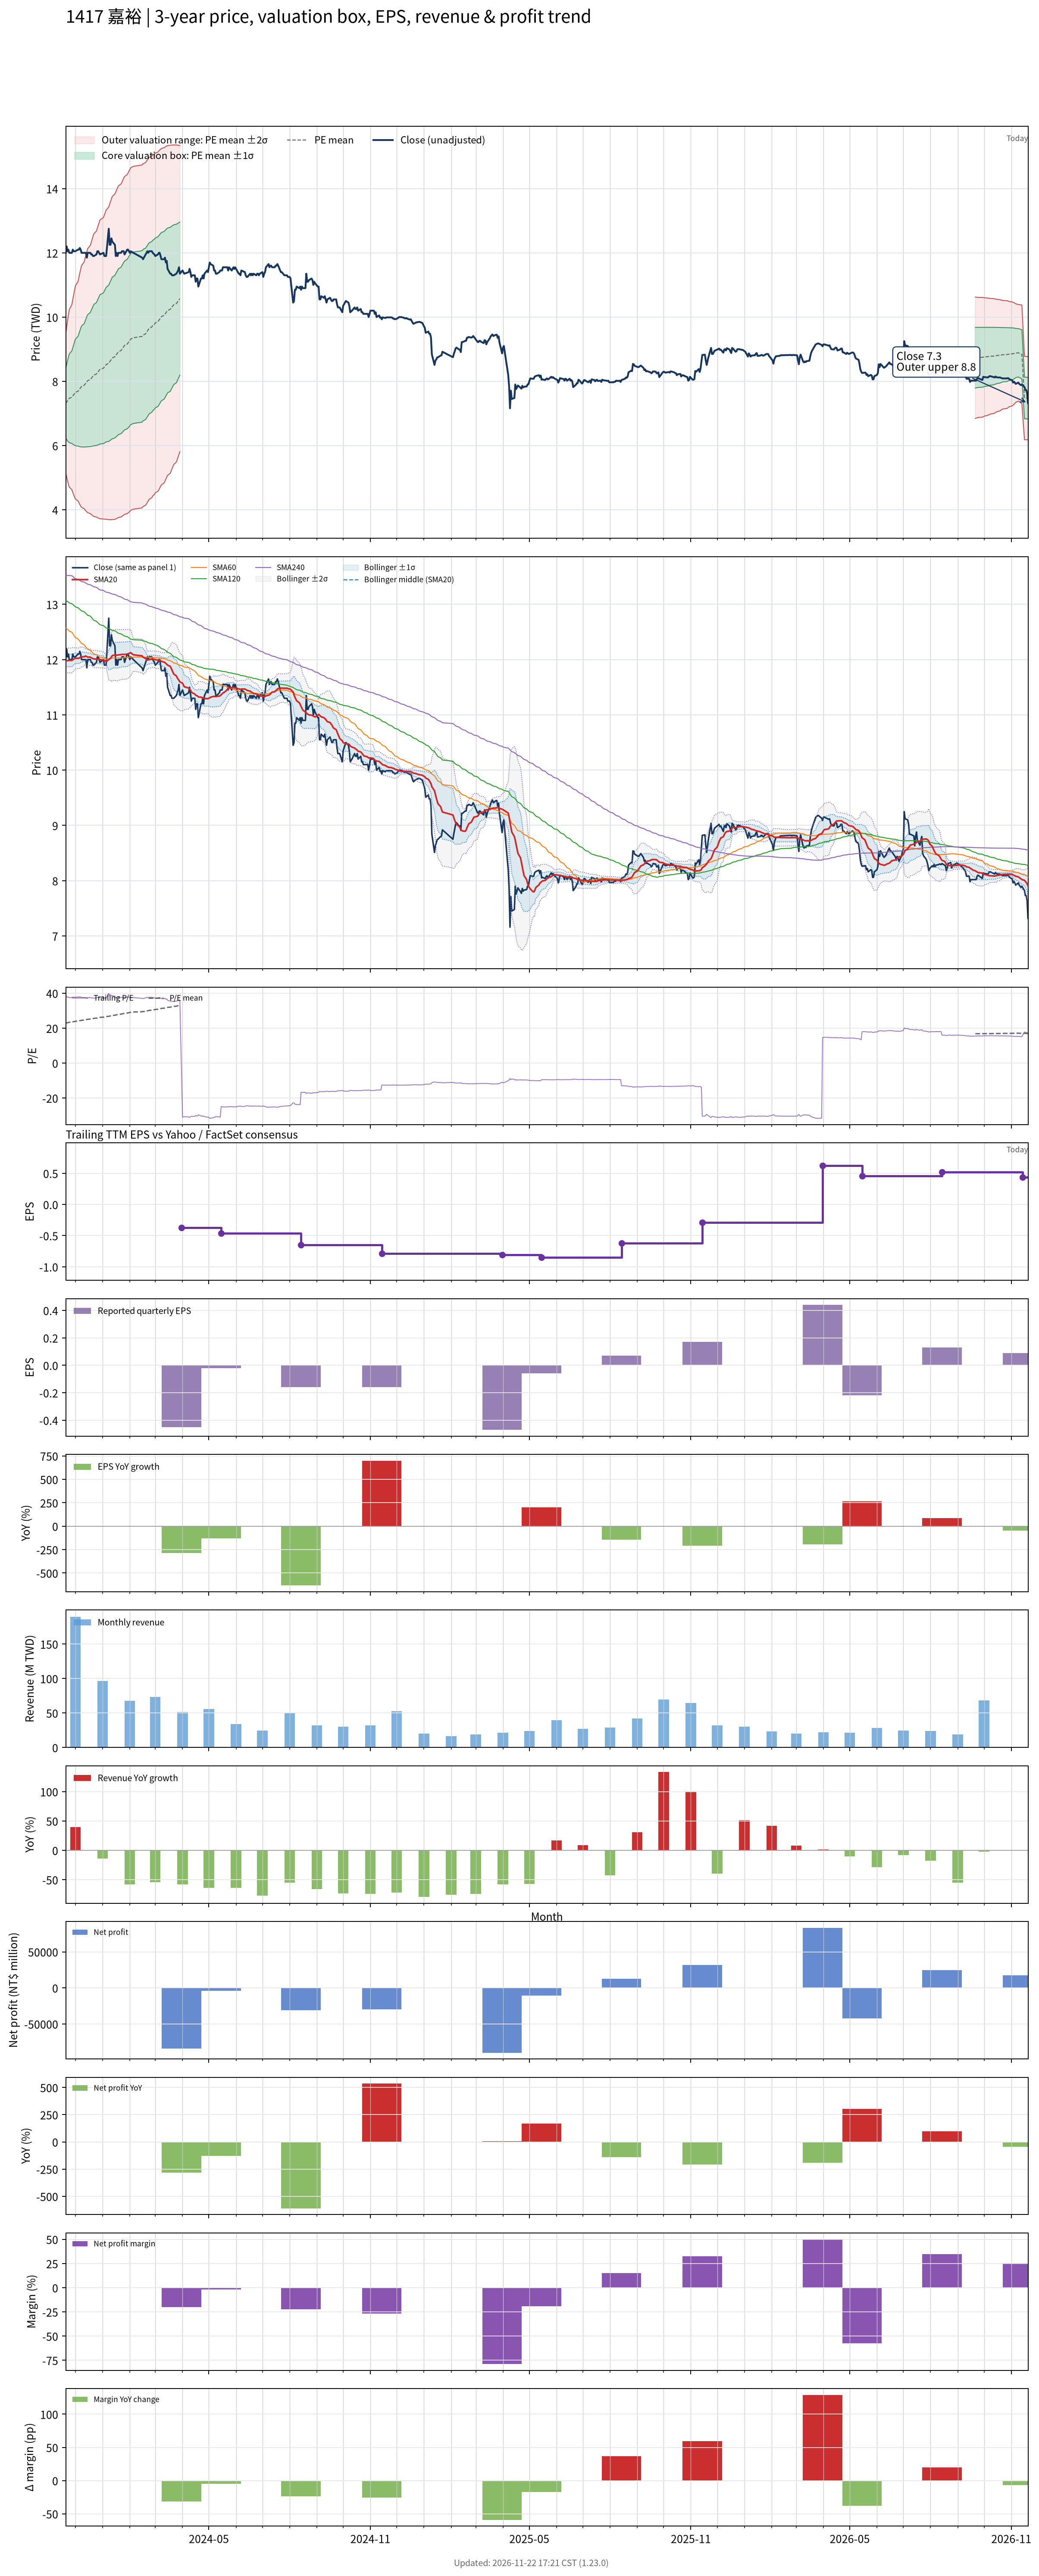

The file beside this chart, header and first rows:
# chart-version: skill-stock-dynamic-val…
date, close, available_date, period_end, eps, ttm_eps, pe, pe_mean, pe_std, price_m2, price_m1, price_mean, price_p1, price_p2, forward_eps, forward_pe, forward_pe_mean, forward_pe_std, forward_price_m2, forward_price_m1, forward_price_mean, forward_price_p1, forward_price_p2, sma20
2023-11-20, 12, 2023-11-14, 2023-09-30, -0.02, 0.32, 37.5, 22.86, 3.372, 5.156, 6.235, 7.314, 8.394, 9.473, , , , , , , , , , 11.97
2023-11-21, 12.2, 2023-11-14, 2023-09-30, -0.02, 0.32, 38.12, 22.98, 3.649, 5.019, 6.187, 7.354, 8.522, 9.69, , , , , , , , , , 11.98
2023-11-22, 12.05, 2023-11-14, 2023-09-30, -0.02, 0.32, 37.66, 23.1, 3.887, 4.905, 6.149, 7.393, 8.637, 9.881, , , , , , , , , , 11.98
2023-11-23, 12.1, 2023-11-14, 2023-09-30, -0.02, 0.32, 37.81, 23.23, 4.113, 4.8, 6.116, 7.432, 8.748, 10.06, , , , , , , , , , 11.98
2023-11-24, 12, 2023-11-14, 2023-09-30, -0.02, 0.32, 37.5, 23.34, 4.314, 4.708, 6.089, 7.469, 8.85, 10.23, , , , , , , , , , 11.98
2023-11-27, 12, 2023-11-14, 2023-09-30, -0.02, 0.32, 37.5, 23.46, 4.503, 4.624, 6.065, 7.506, 8.947, 10.39, , , , , , , , , , 11.98
2023-11-28, 12.1, 2023-11-14, 2023-09-30, -0.02, 0.32, 37.81, 23.58, 4.69, 4.542, 6.043, 7.544, 9.045, 10.55, , , , , , , , , , 12
2023-11-29, 12.05, 2023-11-14, 2023-09-30, -0.02, 0.32, 37.66, 23.69, 4.863, 4.469, 6.025, 7.581, 9.137, 10.69, , , , , , , , , , 12.01
2023-11-30, 12.05, 2023-11-14, 2023-09-30, -0.02, 0.32, 37.66, 23.81, 5.027, 4.401, 6.009, 7.618, 9.227, 10.84, , , , , , , , , , 12.02
2023-12-01, 12.05, 2023-11-14, 2023-09-30, -0.02, 0.32, 37.66, 23.92, 5.184, 4.337, 5.996, 7.655, 9.314, 10.97, , , , , , , , , , 12.03
2023-12-04, 12.1, 2023-11-14, 2023-09-30, -0.02, 0.32, 37.81, 24.04, 5.337, 4.276, 5.984, 7.692, 9.399, 11.11, , , , , , , , , , 12.02
2023-12-05, 12.1, 2023-11-14, 2023-09-30, -0.02, 0.32, 37.81, 24.15, 5.483, 4.219, 5.974, 7.729, 9.483, 11.24, , , , , , , , , , 12.03
2023-12-06, 12.15, 2023-11-14, 2023-09-30, -0.02, 0.32, 37.97, 24.27, 5.626, 4.166, 5.966, 7.766, 9.567, 11.37, , , , , , , , , , 12.04
2023-12-07, 12.1, 2023-11-14, 2023-09-30, -0.02, 0.32, 37.81, 24.39, 5.76, 4.117, 5.96, 7.804, 9.647, 11.49, , , , , , , , , , 12.04
2023-12-08, 12, 2023-11-14, 2023-09-30, -0.02, 0.32, 37.5, 24.5, 5.883, 4.075, 5.957, 7.84, 9.722, 11.6, , , , , , , , , , 12.05
2023-12-11, 12, 2023-11-14, 2023-09-30, -0.02, 0.32, 37.5, 24.61, 6.001, 4.036, 5.956, 7.876, 9.797, 11.72, , , , , , , , , , 12.05
2023-12-12, 12, 2023-11-14, 2023-09-30, -0.02, 0.32, 37.5, 24.73, 6.115, 3.999, 5.956, 7.913, 9.869, 11.83, , , , , , , , , , 12.06
2023-12-13, 12, 2023-11-14, 2023-09-30, -0.02, 0.32, 37.5, 24.84, 6.224, 3.966, 5.957, 7.949, 9.941, 11.93, , , , , , , , , , 12.06
2023-12-14, 11.85, 2023-11-14, 2023-09-30, -0.02, 0.32, 37.03, 24.95, 6.322, 3.938, 5.961, 7.984, 10.01, 12.03, , , , , , , , , , 12.05
2023-12-15, 12, 2023-11-14, 2023-09-30, -0.02, 0.32, 37.5, 25.06, 6.424, 3.909, 5.964, 8.02, 10.08, 12.13, , , , , , , , , , 12.04
2023-12-18, 12, 2023-11-14, 2023-09-30, -0.02, 0.32, 37.5, 25.18, 6.523, 3.882, 5.969, 8.057, 10.14, 12.23, , , , , , , , , , 12.04
2023-12-19, 11.95, 2023-11-14, 2023-09-30, -0.02, 0.32, 37.34, 25.29, 6.616, 3.857, 5.974, 8.092, 10.21, 12.33, , , , , , , , , , 12.03
2023-12-20, 11.95, 2023-11-14, 2023-09-30, -0.02, 0.32, 37.34, 25.39, 6.707, 3.832, 5.978, 8.125, 10.27, 12.42, , , , , , , , , , 12.03
2023-12-21, 11.9, 2023-11-14, 2023-09-30, -0.02, 0.32, 37.19, 25.5, 6.792, 3.812, 5.985, 8.159, 10.33, 12.51, , , , , , , , , , 12.02
2023-12-22, 11.9, 2023-11-14, 2023-09-30, -0.02, 0.32, 37.19, 25.6, 6.875, 3.793, 5.993, 8.192, 10.39, 12.59, , , , , , , , , , 12.01
2023-12-25, 11.95, 2023-11-14, 2023-09-30, -0.02, 0.32, 37.34, 25.71, 6.956, 3.776, 6.002, 8.228, 10.45, 12.68, , , , , , , , , , 12.01
2023-12-26, 12.05, 2023-11-14, 2023-09-30, -0.02, 0.32, 37.66, 25.82, 7.04, 3.758, 6.011, 8.264, 10.52, 12.77, , , , , , , , , , 12.01
2023-12-27, 12.05, 2023-11-14, 2023-09-30, -0.02, 0.32, 37.66, 25.94, 7.12, 3.744, 6.022, 8.3, 10.58, 12.86, , , , , , , , , , 12.01
2023-12-28, 12, 2023-11-14, 2023-09-30, -0.02, 0.32, 37.5, 26.05, 7.195, 3.732, 6.034, 8.337, 10.64, 12.94, , , , , , , , , , 12.01
2023-12-29, 11.95, 2023-11-14, 2023-09-30, -0.02, 0.32, 37.34, 26.16, 7.265, 3.722, 6.047, 8.372, 10.7, 13.02, , , , , , , , , , 12
2024-01-02, 12, 2023-11-14, 2023-09-30, -0.02, 0.32, 37.5, 26.28, 7.336, 3.714, 6.061, 8.409, 10.76, 13.1, , , , , , , , , , 11.99
2024-01-03, 11.9, 2023-11-14, 2023-09-30, -0.02, 0.32, 37.19, 26.39, 7.398, 3.71, 6.077, 8.445, 10.81, 13.18, , , , , , , , , , 11.98
2024-01-04, 11.9, 2023-11-14, 2023-09-30, -0.02, 0.32, 37.19, 26.5, 7.458, 3.708, 6.095, 8.482, 10.87, 13.25, , , , , , , , , , 11.97
2024-01-05, 11.9, 2023-11-14, 2023-09-30, -0.02, 0.32, 37.19, 26.62, 7.516, 3.709, 6.114, 8.519, 10.92, 13.33, , , , , , , , , , 11.96
2024-01-08, 12.75, 2023-11-14, 2023-09-30, -0.02, 0.32, 39.84, 26.76, 7.606, 3.695, 6.129, 8.563, 11, 13.43, , , , , , , , , , 12
2024-01-09, 12.25, 2023-11-14, 2023-09-30, -0.02, 0.32, 38.28, 26.88, 7.671, 3.693, 6.148, 8.603, 11.06, 13.51, , , , , , , , , , 12.01
2024-01-10, 12.25, 2023-11-14, 2023-09-30, -0.02, 0.32, 38.28, 27.01, 7.733, 3.694, 6.169, 8.643, 11.12, 13.59, , , , , , , , , , 12.03
2024-01-11, 12.45, 2023-11-14, 2023-09-30, -0.02, 0.32, 38.91, 27.14, 7.8, 3.693, 6.189, 8.685, 11.18, 13.68, , , , , , , , , , 12.05
2024-01-12, 12.35, 2023-11-14, 2023-09-30, -0.02, 0.32, 38.59, 27.27, 7.861, 3.695, 6.211, 8.726, 11.24, 13.76, , , , , , , , , , 12.07
2024-01-15, 12.25, 2023-11-14, 2023-09-30, -0.02, 0.32, 38.28, 27.4, 7.914, 3.703, 6.235, 8.768, 11.3, 13.83, , , , , , , , , , 12.09
2024-01-16, 11.9, 2023-11-14, 2023-09-30, -0.02, 0.32, 37.19, 27.52, 7.953, 3.716, 6.261, 8.806, 11.35, 13.9, , , , , , , , , , 12.08
2024-01-17, 12, 2023-11-14, 2023-09-30, -0.02, 0.32, 37.5, 27.64, 7.994, 3.728, 6.286, 8.844, 11.4, 13.96, , , , , , , , , , 12.08
2024-01-18, 11.9, 2023-11-14, 2023-09-30, -0.02, 0.32, 37.19, 27.76, 8.029, 3.744, 6.313, 8.883, 11.45, 14.02, , , , , , , , , , 12.08
2024-01-19, 12, 2023-11-14, 2023-09-30, -0.02, 0.32, 37.5, 27.88, 8.065, 3.76, 6.341, 8.921, 11.5, 14.08, , , , , , , , , , 12.09
2024-01-22, 12, 2023-11-14, 2023-09-30, -0.02, 0.32, 37.5, 28, 8.099, 3.777, 6.369, 8.961, 11.55, 14.14, , , , , , , , , , 12.09
2024-01-23, 12.05, 2023-11-14, 2023-09-30, -0.02, 0.32, 37.66, 28.13, 8.132, 3.796, 6.398, 9, 11.6, 14.21, , , , , , , , , , 12.1
2024-01-24, 12.05, 2023-11-14, 2023-09-30, -0.02, 0.32, 37.66, 28.25, 8.163, 3.815, 6.428, 9.04, 11.65, 14.26, , , , , , , , , , 12.1
2024-01-25, 12.05, 2023-11-14, 2023-09-30, -0.02, 0.32, 37.66, 28.37, 8.193, 3.835, 6.457, 9.079, 11.7, 14.32, , , , , , , , , , 12.1
2024-01-26, 11.95, 2023-11-14, 2023-09-30, -0.02, 0.32, 37.34, 28.49, 8.218, 3.858, 6.488, 9.118, 11.75, 14.38, , , , , , , , , , 12.09
2024-01-29, 12.1, 2023-11-14, 2023-09-30, -0.02, 0.32, 37.81, 28.62, 8.245, 3.881, 6.52, 9.158, 11.8, 14.43, , , , , , , , , , 12.1
2024-01-30, 12.1, 2023-11-14, 2023-09-30, -0.02, 0.32, 37.81, 28.74, 8.272, 3.903, 6.55, 9.197, 11.84, 14.49, , , , , , , , , , 12.11
2024-01-31, 12.05, 2023-11-14, 2023-09-30, -0.02, 0.32, 37.66, 28.86, 8.295, 3.927, 6.581, 9.236, 11.89, 14.54, , , , , , , , , , 12.11
2024-02-01, 12, 2023-11-14, 2023-09-30, -0.02, 0.32, 37.5, 28.98, 8.317, 3.951, 6.612, 9.274, 11.93, 14.6, , , , , , , , , , 12.12
2024-02-02, 12.05, 2023-11-14, 2023-09-30, -0.02, 0.32, 37.66, 29.11, 8.33, 3.984, 6.65, 9.315, 11.98, 14.65, , , , , , , , , , 12.12
2024-02-05, 12, 2023-11-14, 2023-09-30, -0.02, 0.32, 37.5, 29.24, 8.339, 4.02, 6.688, 9.356, 12.02, 14.69, , , , , , , , , , 12.09
2024-02-15, 11.85, 2023-11-14, 2023-09-30, -0.02, 0.32, 37.03, 29.37, 8.339, 4.06, 6.729, 9.397, 12.07, 14.73, , , , , , , , , , 12.07
2024-02-16, 11.8, 2023-11-14, 2023-09-30, -0.02, 0.32, 36.88, 29.49, 8.339, 4.1, 6.769, 9.437, 12.11, 14.77, , , , , , , , , , 12.04
2024-02-19, 11.95, 2023-11-14, 2023-09-30, -0.02, 0.32, 37.34, 29.62, 8.337, 4.143, 6.811, 9.479, 12.15, 14.82, , , , , , , , , , 12.02
2024-02-20, 12, 2023-11-14, 2023-09-30, -0.02, 0.32, 37.5, 29.75, 8.337, 4.185, 6.853, 9.521, 12.19, 14.86, , , , , , , , , , 12
... 669 more rows
